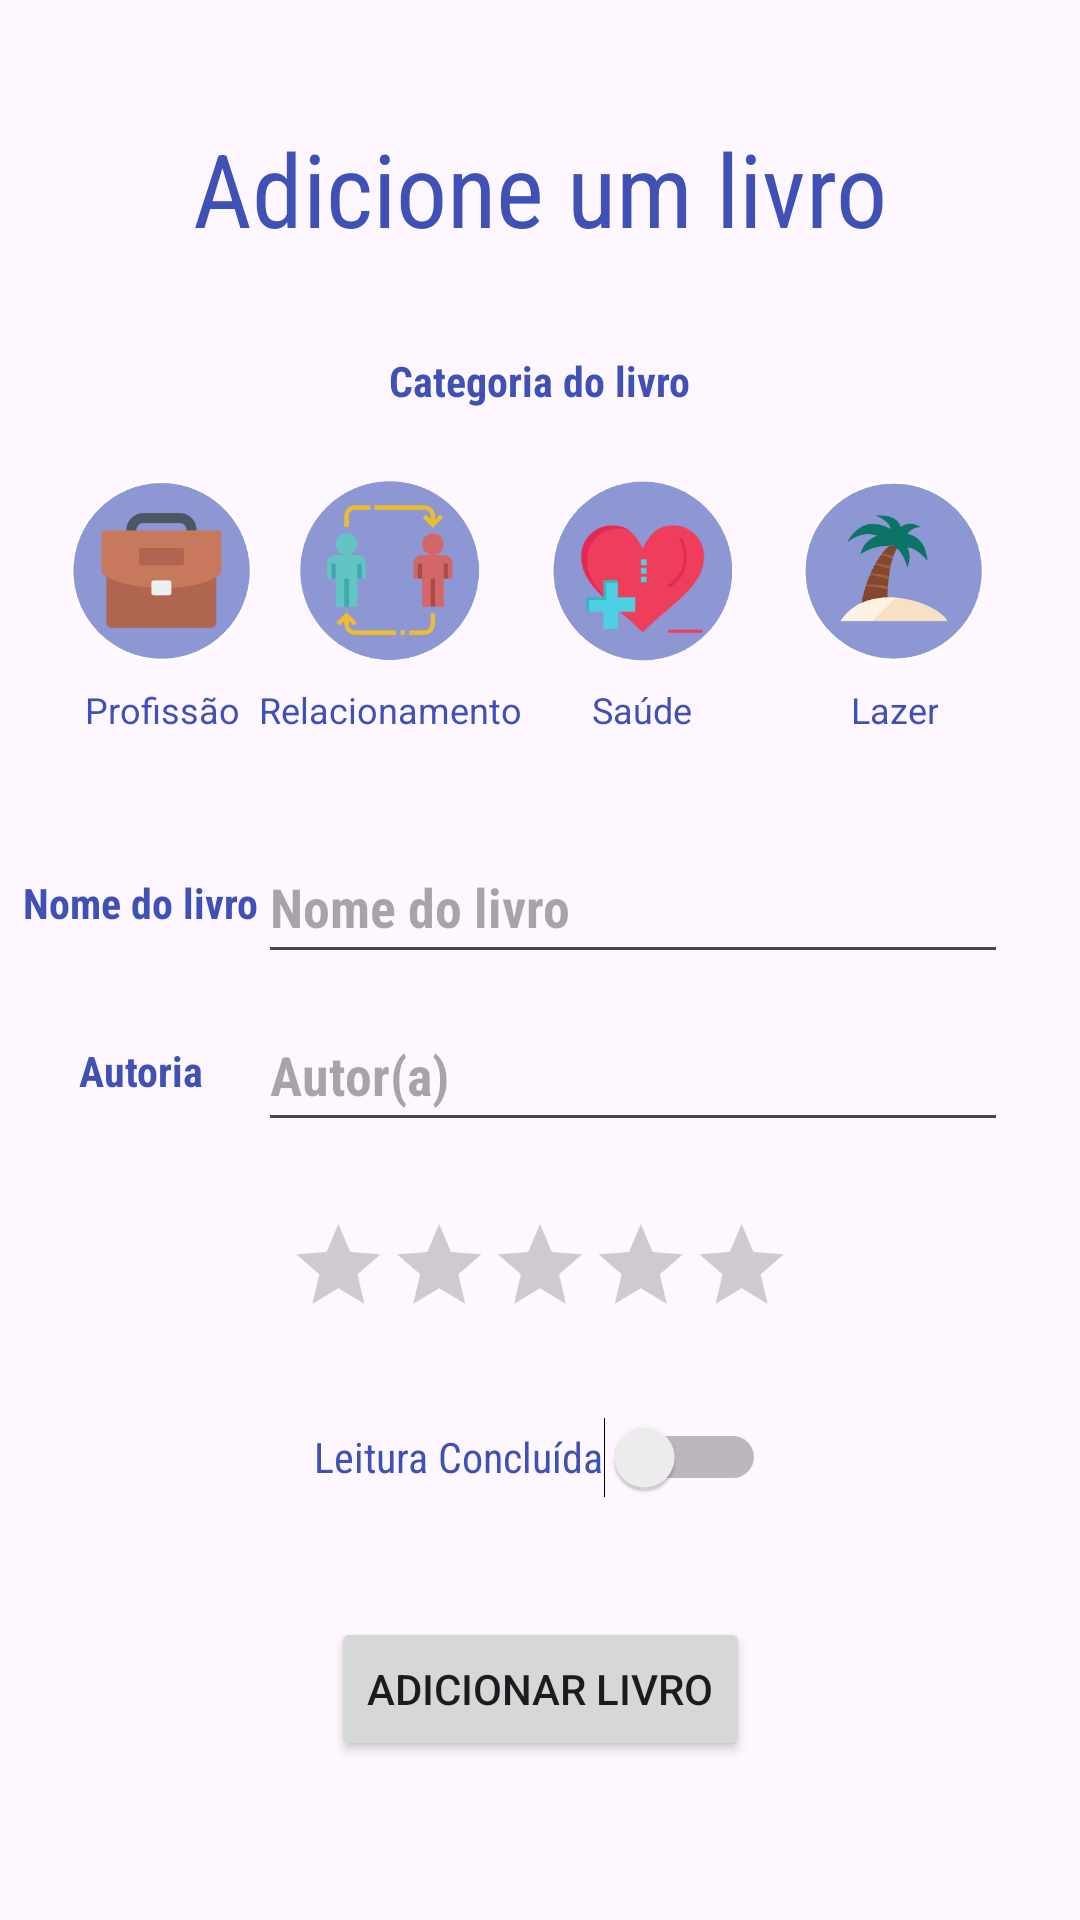

Here is an Android app screen rendered from its layout file. Give the layout XML and the strings, colors and styles it references.
<!-- AndroidManifest.xml: application theme Theme.LivrosLidosApplication -->
<!-- res/layout/activity_cadastro_livros.xml -->
<?xml version="1.0" encoding="utf-8"?>
<androidx.constraintlayout.widget.ConstraintLayout xmlns:android="http://schemas.android.com/apk/res/android"
    xmlns:app="http://schemas.android.com/apk/res-auto"
    xmlns:tools="http://schemas.android.com/tools"
    android:layout_width="match_parent"
    android:layout_height="match_parent"
    tools:context=".CadastroLivros">

    <TextView
        android:id="@+id/telaAddLivrosTextView"
        android:layout_width="wrap_content"
        android:layout_height="wrap_content"
        android:layout_marginTop="40dp"
        android:fontFamily="sans-serif-condensed"
        android:text="@string/adicione_um_livro"
        android:textAlignment="center"
        android:textAppearance="@style/TextAppearance.AppCompat.Display1"
        android:textColor="#3F51B5"
        app:layout_constraintEnd_toEndOf="parent"
        app:layout_constraintStart_toStartOf="parent"
        app:layout_constraintTop_toTopOf="parent" />

    <Button
        android:id="@+id/buttonAddLivro"
        android:layout_width="wrap_content"
        android:layout_height="wrap_content"
        android:layout_marginTop="24dp"
        android:layout_marginBottom="48dp"
        android:text="@string/button_adicionar_livro"
        app:layout_constraintBottom_toBottomOf="parent"
        app:layout_constraintEnd_toEndOf="parent"
        app:layout_constraintStart_toStartOf="parent"
        app:layout_constraintTop_toBottomOf="@+id/leituraConcluidaSwitch" />

    <ImageButton
        android:id="@+id/imageButtonProfissao"
        android:layout_width="60dp"
        android:layout_height="60dp"
        android:layout_marginStart="32dp"
        android:layout_marginTop="24dp"
        android:layout_marginEnd="24dp"
        android:background="@drawable/btn_round_background"
        android:contentDescription="@android:string/untitled"
        android:scaleType="fitCenter"
        app:layout_constraintEnd_toStartOf="@+id/imageButtonRelacionamento"
        app:layout_constraintStart_toStartOf="parent"
        app:layout_constraintTop_toBottomOf="@+id/categoraiTextView"
        app:srcCompat="@drawable/job" />

    <ImageButton
        android:id="@+id/imageButtonSaude"
        android:layout_width="60dp"
        android:layout_height="60dp"
        android:layout_marginTop="24dp"
        android:layout_marginEnd="24dp"
        android:background="@drawable/btn_round_background"
        android:contentDescription="@android:string/untitled"
        android:scaleType="fitCenter"
        app:layout_constraintEnd_toStartOf="@+id/imageButtonLazer"
        app:layout_constraintTop_toBottomOf="@+id/categoraiTextView"
        app:srcCompat="@drawable/health" />

    <ImageButton
        android:id="@+id/imageButtonRelacionamento"
        android:layout_width="60dp"
        android:layout_height="60dp"
        android:layout_marginTop="24dp"
        android:layout_marginEnd="24dp"
        android:background="@drawable/btn_round_background"
        android:contentDescription="@android:string/untitled"
        android:scaleType="fitCenter"
        app:layout_constraintEnd_toStartOf="@+id/imageButtonSaude"
        app:layout_constraintTop_toBottomOf="@+id/categoraiTextView"
        app:srcCompat="@drawable/relationship" />

    <ImageButton
        android:id="@+id/imageButtonLazer"
        android:layout_width="60dp"
        android:layout_height="60dp"
        android:layout_marginTop="24dp"
        android:layout_marginEnd="32dp"
        android:background="@drawable/btn_round_background"
        android:contentDescription="@android:string/untitled"
        android:scaleType="fitCenter"
        app:layout_constraintEnd_toEndOf="parent"
        app:layout_constraintTop_toBottomOf="@+id/categoraiTextView"
        app:srcCompat="@drawable/leisure" />

    <TextView
        android:id="@+id/businessTextView"
        android:layout_width="wrap_content"
        android:layout_height="wrap_content"
        android:layout_marginTop="8dp"
        android:clickable="false"
        android:text="@string/profissaoText"
        android:textAlignment="center"
        android:textColor="#3F51B5"
        android:textSize="12sp"
        app:layout_constraintEnd_toEndOf="@+id/imageButtonProfissao"
        app:layout_constraintStart_toStartOf="@+id/imageButtonProfissao"
        app:layout_constraintTop_toBottomOf="@+id/imageButtonProfissao" />

    <TextView
        android:id="@+id/relationshipTextView"
        android:layout_width="wrap_content"
        android:layout_height="wrap_content"
        android:layout_marginTop="8dp"
        android:clickable="false"
        android:text="@string/relacionamentoText"
        android:textAlignment="center"
        android:textColor="#3F51B5"
        android:textSize="12sp"
        app:layout_constraintEnd_toEndOf="@+id/imageButtonRelacionamento"
        app:layout_constraintStart_toStartOf="@+id/imageButtonRelacionamento"
        app:layout_constraintTop_toBottomOf="@+id/imageButtonRelacionamento" />

    <TextView
        android:id="@+id/healthTextView"
        android:layout_width="wrap_content"
        android:layout_height="wrap_content"
        android:layout_marginTop="8dp"
        android:clickable="false"
        android:text="@string/saudeText"
        android:textAlignment="center"
        android:textColor="#3F51B5"
        android:textSize="12sp"
        app:layout_constraintEnd_toEndOf="@+id/imageButtonSaude"
        app:layout_constraintStart_toStartOf="@+id/imageButtonSaude"
        app:layout_constraintTop_toBottomOf="@+id/imageButtonSaude" />

    <TextView
        android:id="@+id/leisureTextView"
        android:layout_width="wrap_content"
        android:layout_height="wrap_content"
        android:layout_marginTop="8dp"
        android:clickable="false"
        android:text="@string/lazerText"
        android:textAlignment="center"
        android:textColor="#3F51B5"
        android:textSize="12sp"
        app:layout_constraintEnd_toEndOf="@+id/imageButtonLazer"
        app:layout_constraintStart_toStartOf="@+id/imageButtonLazer"
        app:layout_constraintTop_toBottomOf="@+id/imageButtonLazer" />

    <EditText
        android:id="@+id/nomeLivroEditText"
        android:layout_width="250dp"
        android:layout_height="wrap_content"
        android:layout_marginTop="32dp"
        android:layout_marginEnd="24dp"
        android:ems="10"
        android:fontFamily="sans-serif-condensed"
        android:hint="@string/nome_do_livroEditText"
        android:importantForAutofill="no"
        android:minHeight="48dp"
        android:textColor="#3F51B5"
        android:textStyle="bold"
        app:layout_constraintEnd_toEndOf="parent"
        app:layout_constraintTop_toBottomOf="@+id/businessTextView"
        tools:ignore="LabelFor" />

    <EditText
        android:id="@+id/resenhaEditText"
        android:layout_width="250dp"
        android:layout_height="wrap_content"
        android:layout_marginTop="8dp"
        android:layout_marginEnd="24dp"
        android:ems="10"
        android:fontFamily="sans-serif-condensed"
        android:hint="@string/autor_aEditText"
        android:importantForAutofill="no"
        android:inputType="text"
        android:minHeight="48dp"
        android:textColor="#3F51B5"
        android:textStyle="bold"
        app:layout_constraintEnd_toEndOf="parent"
        app:layout_constraintTop_toBottomOf="@+id/nomeLivroEditText"
        tools:ignore="LabelFor" />

    <RatingBar
        android:id="@+id/avaliacaoRatingBar"
        android:layout_width="wrap_content"
        android:layout_height="wrap_content"
        android:layout_marginTop="16dp"
        android:contentDescription="@android:string/untitled"
        android:progressTint="#3F51B5"
        android:scaleX="0.70"
        android:scaleY="0.70"
        app:layout_constraintEnd_toEndOf="parent"
        app:layout_constraintStart_toStartOf="parent"
        app:layout_constraintTop_toBottomOf="@+id/resenhaEditText" />

    <TextView
        android:id="@+id/nomeDoLivroTextView"
        android:layout_width="wrap_content"
        android:layout_height="wrap_content"
        android:layout_marginStart="16dp"
        android:layout_marginEnd="8dp"
        android:fontFamily="sans-serif-condensed"
        android:text="@string/nome_do_livro"
        android:textColor="#3F51B5"
        android:textStyle="bold"
        app:layout_constraintBottom_toBottomOf="@+id/nomeLivroEditText"
        app:layout_constraintEnd_toStartOf="@+id/nomeLivroEditText"
        app:layout_constraintStart_toStartOf="parent"
        app:layout_constraintTop_toTopOf="@+id/nomeLivroEditText" />

    <TextView
        android:id="@+id/nomeAutortextView"
        android:layout_width="wrap_content"
        android:layout_height="wrap_content"
        android:layout_marginStart="16dp"
        android:layout_marginEnd="8dp"
        android:fontFamily="sans-serif-condensed"
        android:text="@string/autoriaTextView"
        android:textColor="#3F51B5"
        android:textStyle="bold"
        app:layout_constraintBottom_toBottomOf="@+id/resenhaEditText"
        app:layout_constraintEnd_toStartOf="@+id/resenhaEditText"
        app:layout_constraintStart_toStartOf="parent"
        app:layout_constraintTop_toTopOf="@+id/resenhaEditText" />

    <TextView
        android:id="@+id/categoraiTextView"
        android:layout_width="wrap_content"
        android:layout_height="wrap_content"
        android:layout_marginTop="32dp"
        android:clickable="false"
        android:fontFamily="sans-serif-condensed"
        android:text="@string/categoria_do_livroTextView"
        android:textColor="#3F51B5"
        android:textStyle="bold"
        app:layout_constraintEnd_toEndOf="parent"
        app:layout_constraintStart_toStartOf="parent"
        app:layout_constraintTop_toBottomOf="@+id/telaAddLivrosTextView" />

    <Switch
        android:id="@+id/leituraConcluidaSwitch"
        android:layout_width="wrap_content"
        android:layout_height="wrap_content"
        android:layout_marginTop="8dp"
        android:fontFamily="sans-serif-condensed"
        android:minHeight="48dp"
        android:text="@string/leitura_concluida"
        android:textColor="#3F51B5"
        app:layout_constraintEnd_toEndOf="parent"
        app:layout_constraintStart_toStartOf="parent"
        app:layout_constraintTop_toBottomOf="@+id/avaliacaoRatingBar" />


</androidx.constraintlayout.widget.ConstraintLayout>
<!-- resources referenced by this layout -->
<resources>
  <!-- drawable btn_round_background (drawable) -->
  <shape xmlns:android="http://schemas.android.com/apk/res/android"
      android:shape="oval">
  
      <solid android:color="#FFFFFF" /> 
      <size android:width="120dp" android:height="120dp" /> 
  
  </shape>
  <!-- drawable health: png bitmap (drawable, 15945 bytes) -->
  <!-- drawable job: png bitmap (drawable, 9264 bytes) -->
  <!-- drawable leisure: png bitmap (drawable, 15372 bytes) -->
  <!-- drawable relationship: png bitmap (drawable, 13992 bytes) -->
  <string name="adicione_um_livro">Adicione um livro</string>
  <string name="autor_aEditText">Autor(a)</string>
  <string name="autoriaTextView">Autoria</string>
  <string name="button_adicionar_livro">Adicionar Livro</string>
  <string name="categoria_do_livroTextView">Categoria do livro</string>
  <string name="lazerText">Lazer</string>
  <string name="leitura_concluida">Leitura Concluída</string>
  <string name="nome_do_livro">Nome do livro</string>
  <string name="nome_do_livroEditText">Nome do livro</string>
  <string name="profissaoText">Profissão</string>
  <string name="relacionamentoText">Relacionamento</string>
  <string name="saudeText">Saúde</string>
  <style name="Theme.LivrosLidosApplication" parent="Base.Theme.LivrosLidosApplication" />
  <style name="Base.Theme.LivrosLidosApplication" parent="Theme.Material3.DayNight.NoActionBar">
          
          
      </style>
</resources>
